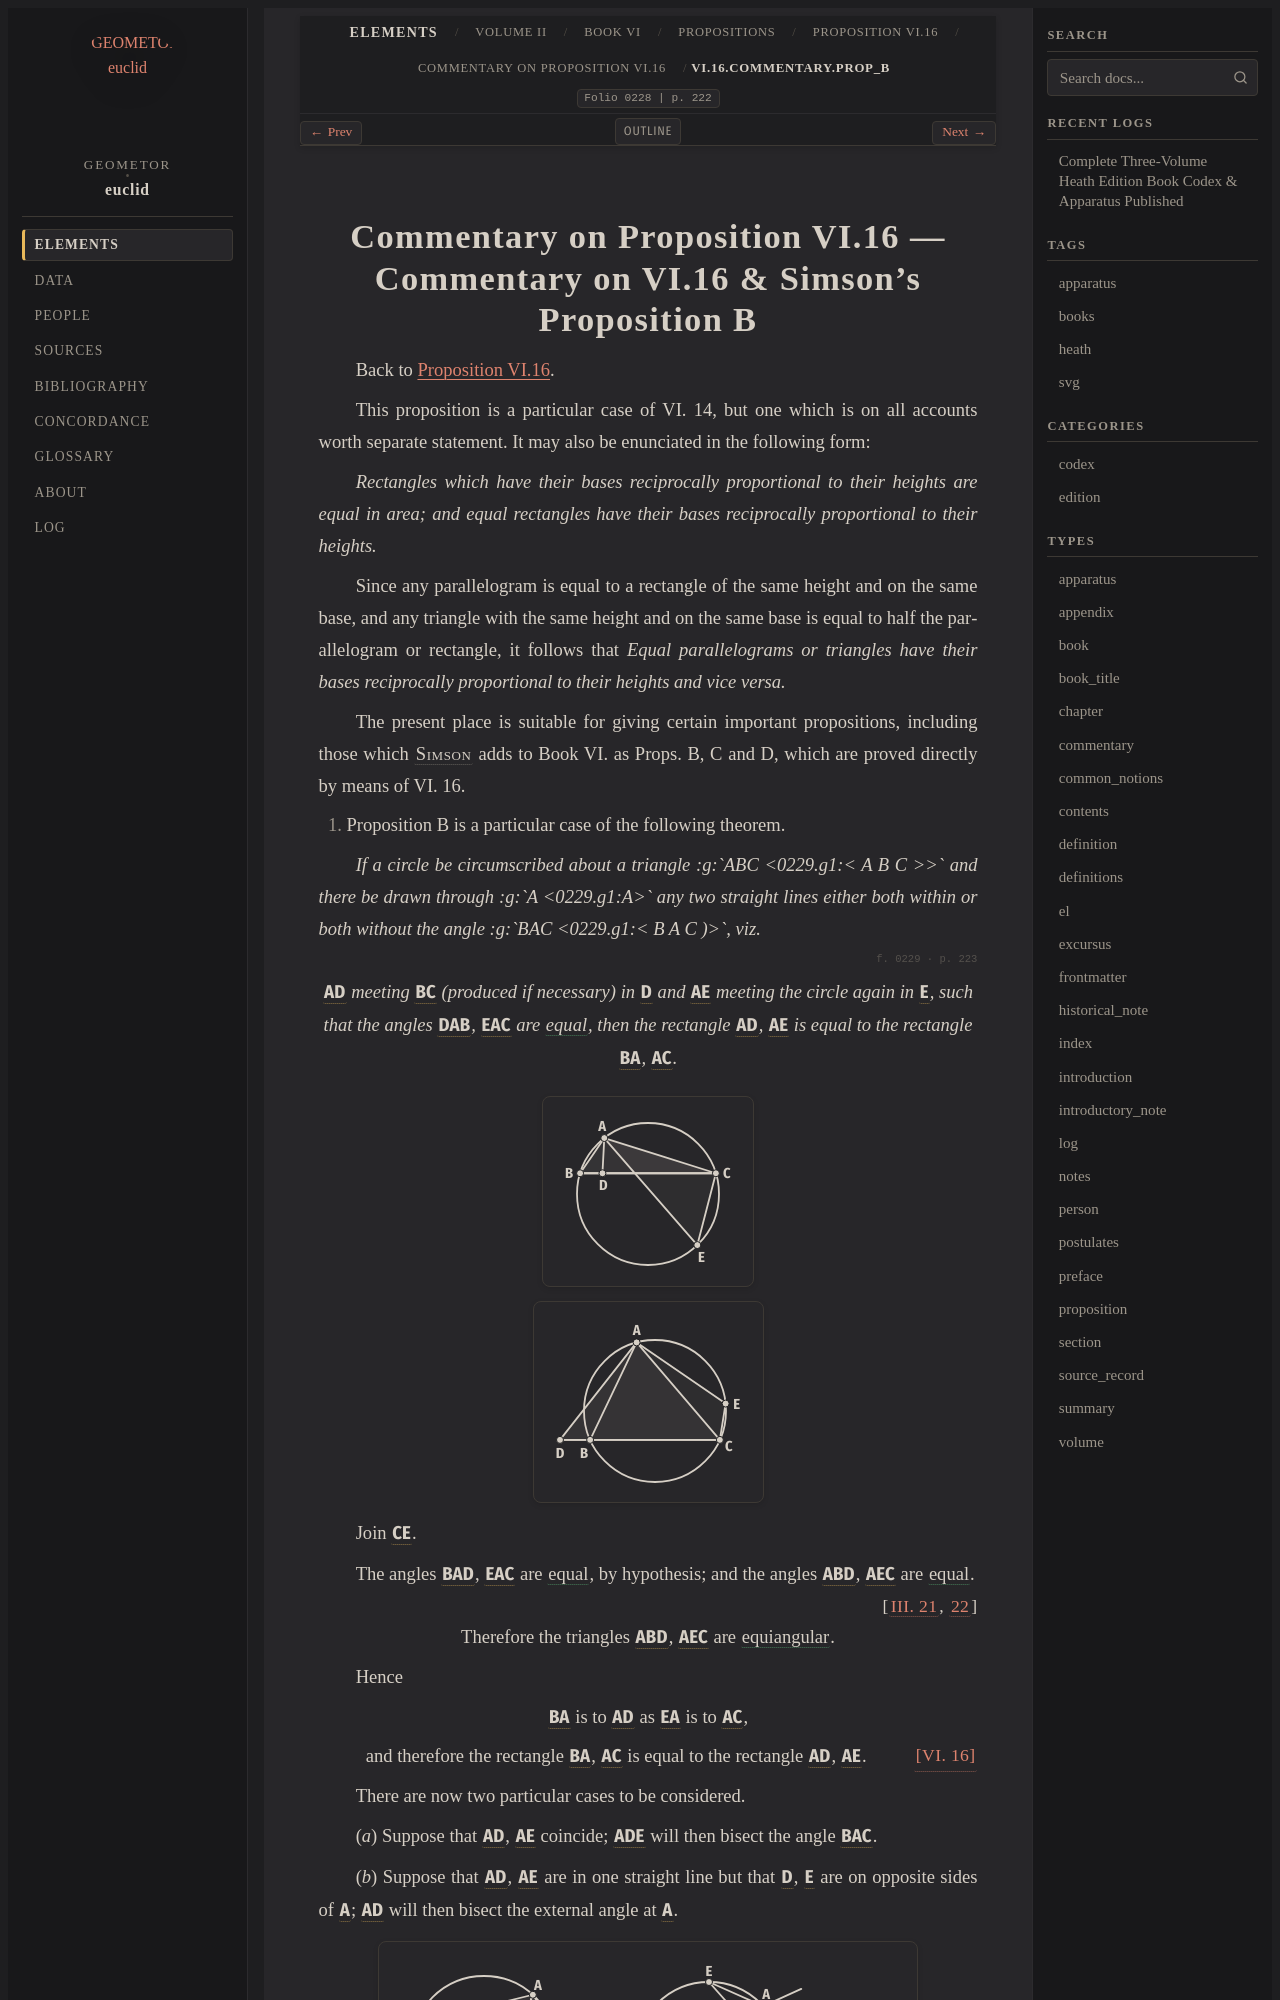

repository: geometor/euclid · page: heath/volume_II/book_vi/propositions/16/commentary_prop_b.html · generator: sphinx

:order: 1
:canonical_id: VI.16.commentary.prop_b
:volume: II
:book: VI
:proposition: 16
:type: commentary
:title: Commentary on Proposition VI.16 — Commentary on VI.16 & Simson's Proposition B
:folio: 0228
:folios: 0228, 0229, 0230
:page: 222
:pages: 222, 223, 224

.. _VI.16.commentary.prop_b:
